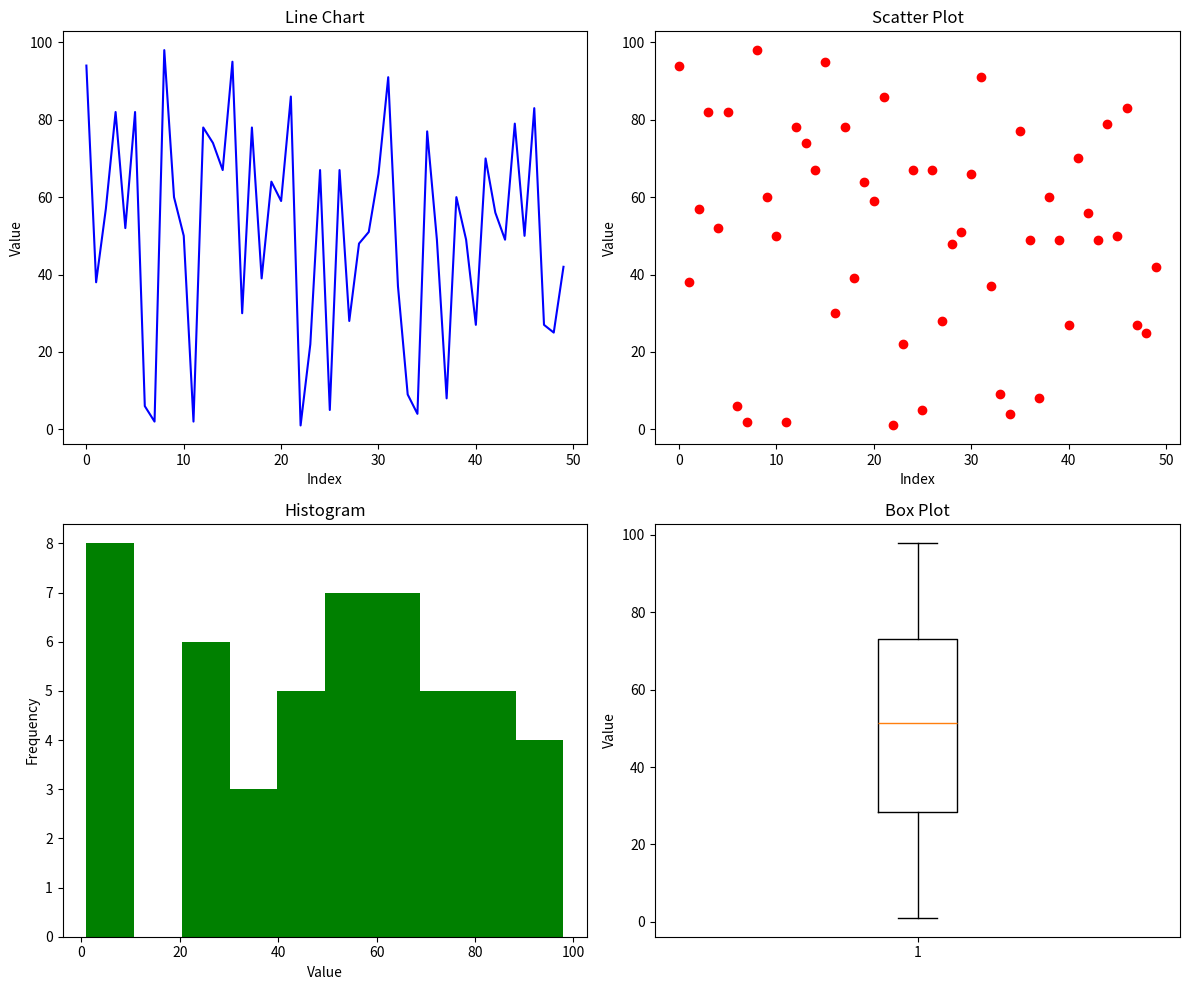

This figure's Python source:
import numpy as np
import matplotlib.pyplot as plt

data = np.random.randint(1, 101, 50)

# Create subplots
plt.figure(figsize = (12, 10))

# Line Chart
plt.subplot(2, 2, 1)
plt.plot(data, color = 'blue')
plt.title("Line Chart")
plt.xlabel("Index")
plt.ylabel("Value")

# Scatter Plot
plt.subplot(2, 2, 2)
plt.scatter(range(50), data, color = 'red')
plt.title("Scatter Plot")
plt.xlabel("Index")
plt.ylabel("Value")

# Histogram
plt.subplot(2, 2, 3)
plt.hist(data, color = 'green')
plt.title("Histogram")
plt.xlabel("Value")
plt.ylabel("Frequency")

# Box Plot
plt.subplot(2, 2, 4)
plt.boxplot(data)
plt.title("Box Plot")
plt.ylabel("Value")

plt.tight_layout()
plt.show()